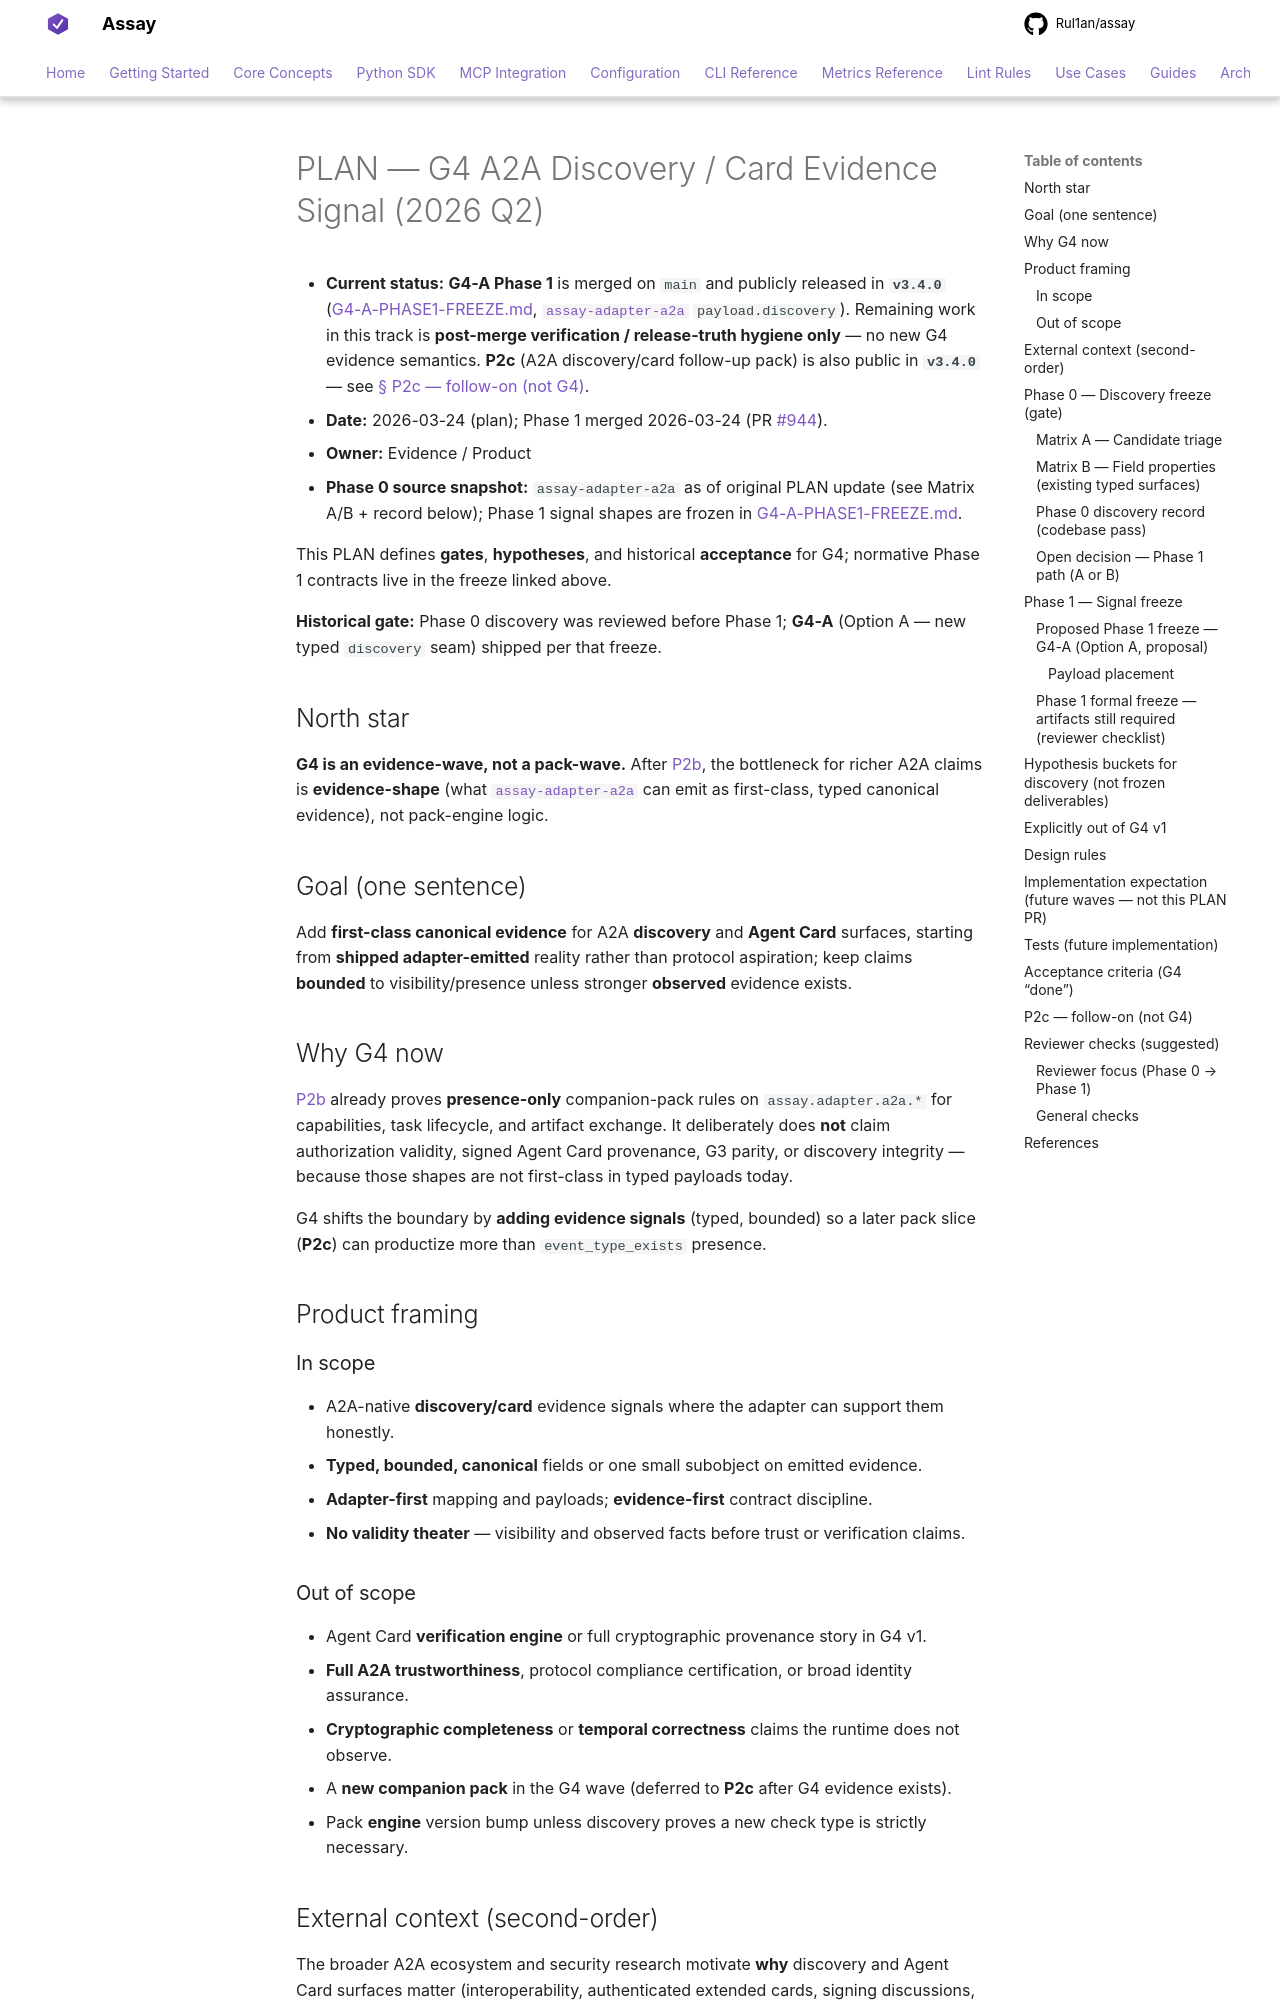

repository: Rul1an/assay · page: architecture/PLAN-G4-A2A-DISCOVERY-CARD-EVIDENCE-2026q2/index.html · generator: mkdocs

# PLAN — G4 A2A Discovery / Card Evidence Signal (2026 Q2)

- **Current status:** **G4-A Phase 1** is merged on `main` and publicly released in **`v3.4.0`** ([G4-A-PHASE1-FREEZE.md](G4-A-PHASE1-FREEZE.md), [`assay-adapter-a2a`](../../crates/assay-adapter-a2a/) `payload.discovery`). Remaining work in this track is **post-merge verification / release-truth hygiene only** — no new G4 evidence semantics. **P2c** (A2A discovery/card follow-up pack) is also public in **`v3.4.0`** — see [§ P2c — follow-on (not G4)](#p2c-follow-on-not-g4).
- **Date:** 2026-03-24 (plan); Phase 1 merged 2026-03-24 (PR #944).
- **Owner:** Evidence / Product
- **Phase 0 source snapshot:** `assay-adapter-a2a` as of original PLAN update (see Matrix A/B + record below); Phase 1 signal shapes are frozen in [G4-A-PHASE1-FREEZE.md](G4-A-PHASE1-FREEZE.md).

This PLAN defines **gates**, **hypotheses**, and historical **acceptance** for G4; normative Phase 1 contracts live in the freeze linked above.

**Historical gate:** Phase 0 discovery was reviewed before Phase 1; **G4-A** (Option A — new typed `discovery` seam) shipped per that freeze.

## North star

**G4 is an evidence-wave, not a pack-wave.** After [P2b](PLAN-P2b-A2A-SIGNAL-FOLLOWUP-CLAIM-PACK.md), the bottleneck for richer A2A claims is **evidence-shape** (what [`assay-adapter-a2a`](../../crates/assay-adapter-a2a/) can emit as first-class, typed canonical evidence), not pack-engine logic.

## Goal (one sentence)

Add **first-class canonical evidence** for A2A **discovery** and **Agent Card** surfaces, starting from **shipped adapter-emitted** reality rather than protocol aspiration; keep claims **bounded** to visibility/presence unless stronger **observed** evidence exists.

## Why G4 now

[P2b](PLAN-P2b-A2A-SIGNAL-FOLLOWUP-CLAIM-PACK.md) already proves **presence-only** companion-pack rules on `assay.adapter.a2a.*` for capabilities, task lifecycle, and artifact exchange. It deliberately does **not** claim authorization validity, signed Agent Card provenance, G3 parity, or discovery integrity — because those shapes are not first-class in typed payloads today.

G4 shifts the boundary by **adding evidence signals** (typed, bounded) so a later pack slice (**P2c**) can productize more than `event_type_exists` presence.

## Product framing

### In scope

- A2A-native **discovery/card** evidence signals where the adapter can support them honestly.
- **Typed, bounded, canonical** fields or one small subobject on emitted evidence.
- **Adapter-first** mapping and payloads; **evidence-first** contract discipline.
- **No validity theater** — visibility and observed facts before trust or verification claims.

### Out of scope

- Agent Card **verification engine** or full cryptographic provenance story in G4 v1.
- **Full A2A trustworthiness**, protocol compliance certification, or broad identity assurance.
- **Cryptographic completeness** or **temporal correctness** claims the runtime does not observe.
- A **new companion pack** in the G4 wave (deferred to **P2c** after G4 evidence exists).
- Pack **engine** version bump unless discovery proves a new check type is strictly necessary.

## External context (second-order)

The broader A2A ecosystem and security research motivate **why** discovery and Agent Card surfaces matter (interoperability, authenticated extended cards, signing discussions, spoofing analyses, implementation-oriented identity guidance). Those sources inform **motivation and non-goals**, not Assay’s v1 scope.

**Rule:** External sources motivate why the discovery/card area matters, but **they do not define G4 v1 scope**. **G4 scope is determined by shipped adapter-emitted evidence and the Phase 0 discovery matrices.**
